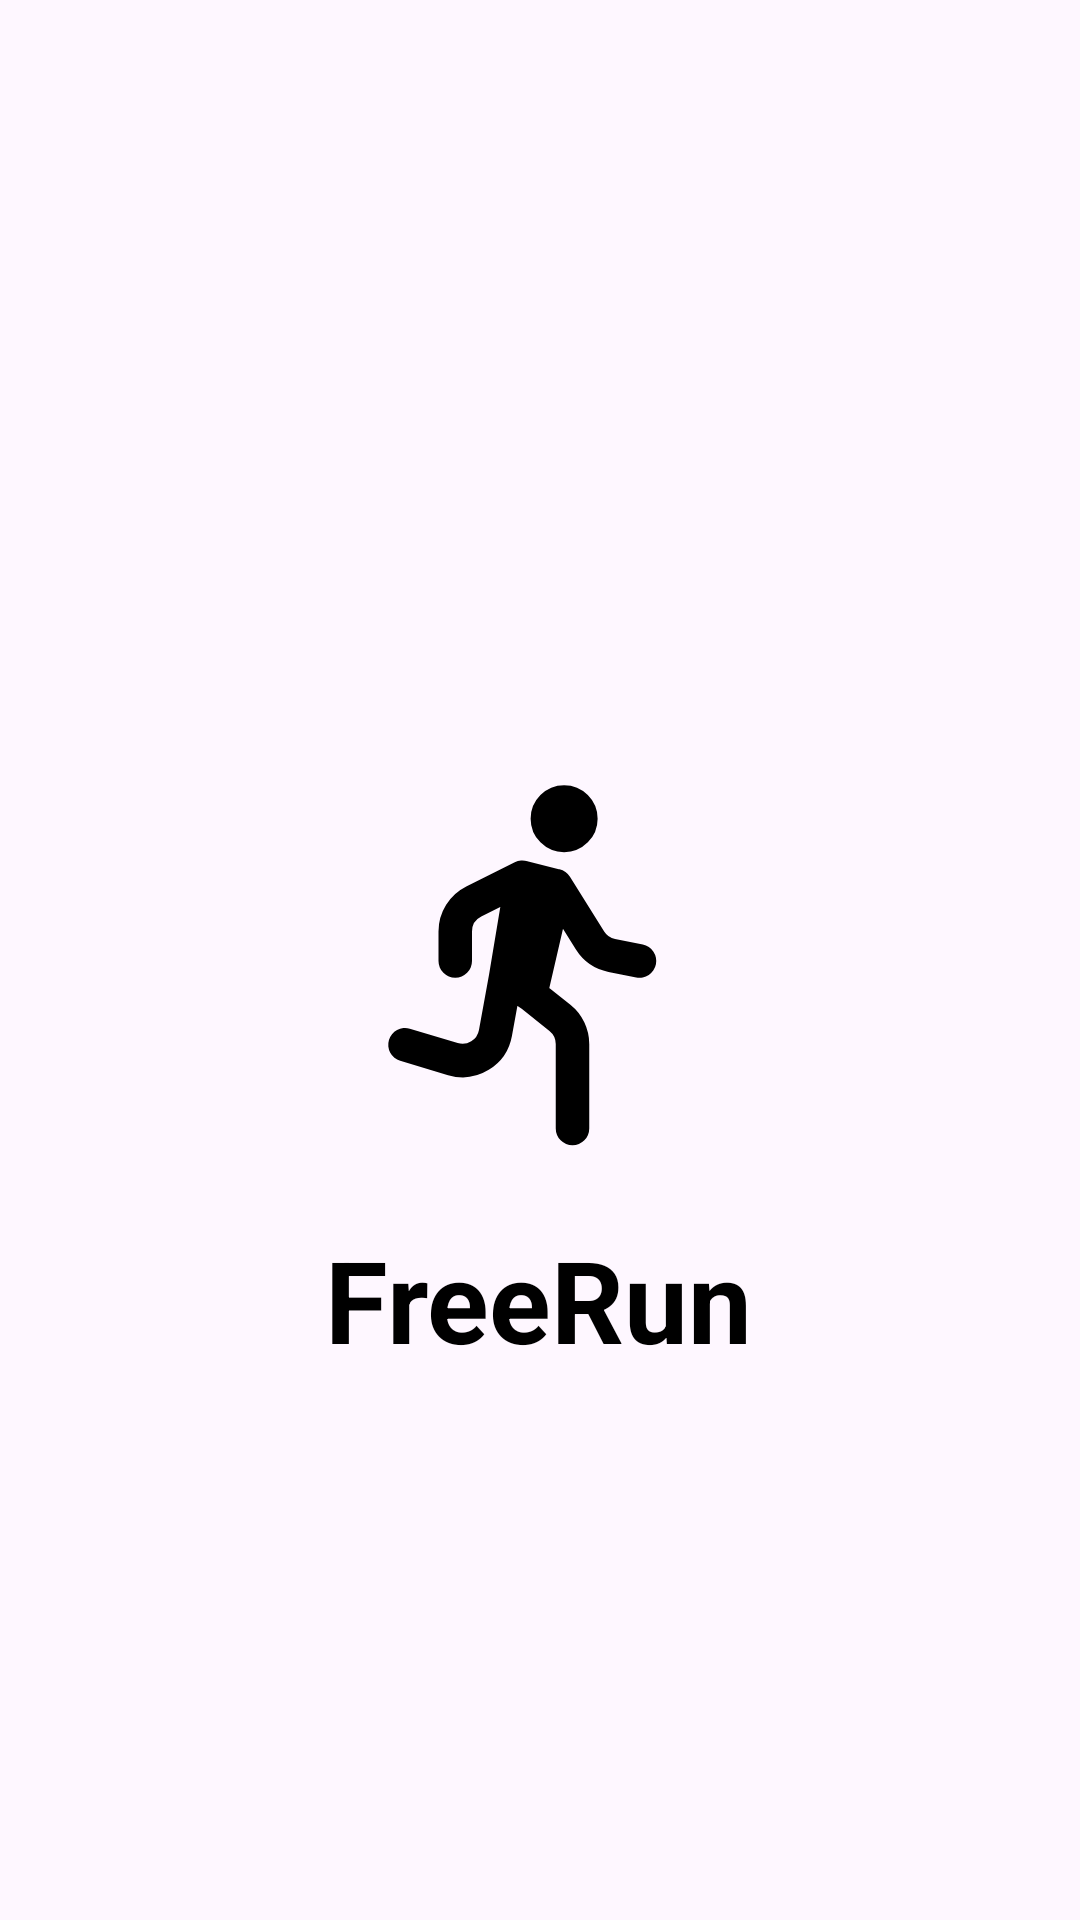

Layout XML and referenced resources for this Android screen:
<!-- AndroidManifest.xml: application theme Theme.FreeRun_RunningApp -->
<!-- res/layout/activity_splash.xml -->
<?xml version="1.0" encoding="utf-8"?>
<androidx.constraintlayout.widget.ConstraintLayout xmlns:android="http://schemas.android.com/apk/res/android"
    xmlns:app="http://schemas.android.com/apk/res-auto"
    xmlns:tools="http://schemas.android.com/tools"
    android:layout_width="match_parent"
    android:layout_height="match_parent"
    tools:context=".Activities.SplashActivity">

    <ImageView
        android:id="@+id/imageView1"
        android:layout_width="134dp"
        android:layout_height="143dp"
        app:layout_constraintBottom_toBottomOf="parent"
        app:layout_constraintEnd_toEndOf="parent"
        app:layout_constraintHorizontal_bias="0.498"
        app:layout_constraintStart_toStartOf="parent"
        app:layout_constraintTop_toTopOf="parent"
        app:srcCompat="@drawable/runner" />

    <TextView
        android:id="@+id/textView8"
        android:layout_width="wrap_content"
        android:layout_height="wrap_content"
        android:layout_marginTop="16dp"
        android:text="@string/AppNameText"
        android:textColor="@color/black"
        android:textSize="38sp"
        android:textStyle="bold"
        app:layout_constraintEnd_toEndOf="parent"
        app:layout_constraintHorizontal_bias="0.498"
        app:layout_constraintStart_toStartOf="parent"
        app:layout_constraintTop_toBottomOf="@+id/imageView1"
        app:layout_constraintVertical_bias="0.0" />


</androidx.constraintlayout.widget.ConstraintLayout>
<!-- resources referenced by this layout -->
<resources>
  <color name="black">#FF000000</color>
  <!-- drawable runner (drawable) -->
  <vector android:height="256dp" android:viewportHeight="24"
      android:viewportWidth="24" android:width="256dp" xmlns:android="http://schemas.android.com/apk/res/android">
      <path android:fillColor="#00000000"
          android:pathData="M14,22V16.961C14,16.354 13.724,15.779 13.249,15.399L11.5,14M11.5,14L13,7.5M11.5,14L10,13M13,7.5L11,7M13,7.5L15.043,10.768C15.335,11.235 15.806,11.561 16.346,11.669L18,12M10,13L11,7M10,13L9.4,16.299C9.187,17.473 8,18.2 6.858,17.857L4,17M11,7L8.106,8.447C7.428,8.786 7,9.479 7,10.236V12M14.5,3.5C14.5,4.052 14.052,4.5 13.5,4.5C12.948,4.5 12.5,4.052 12.5,3.5C12.5,2.948 12.948,2.5 13.5,2.5C14.052,2.5 14.5,2.948 14.5,3.5Z"
          android:strokeColor="#000000" android:strokeLineCap="round"
          android:strokeLineJoin="round" android:strokeWidth="2"/>
  </vector>
  <string name="AppNameText">FreeRun</string>
  <style name="Theme.FreeRun_RunningApp" parent="Base.Theme.FreeRun_RunningApp" />
  <style name="Base.Theme.FreeRun_RunningApp" parent="Theme.Material3.DayNight.NoActionBar">
          
          
  
          <item name="colorPrimary">@color/orange</item>
          <item name="colorPrimaryVariant">@color/orange</item>
  
          <item name="colorSecondary">@color/white</item>
          <item name="colorSecondaryVariant">@color/white</item>
  
      </style>
  <color name="orange">#fc5201</color>
  <color name="white">#FFFFFFFF</color>
</resources>
